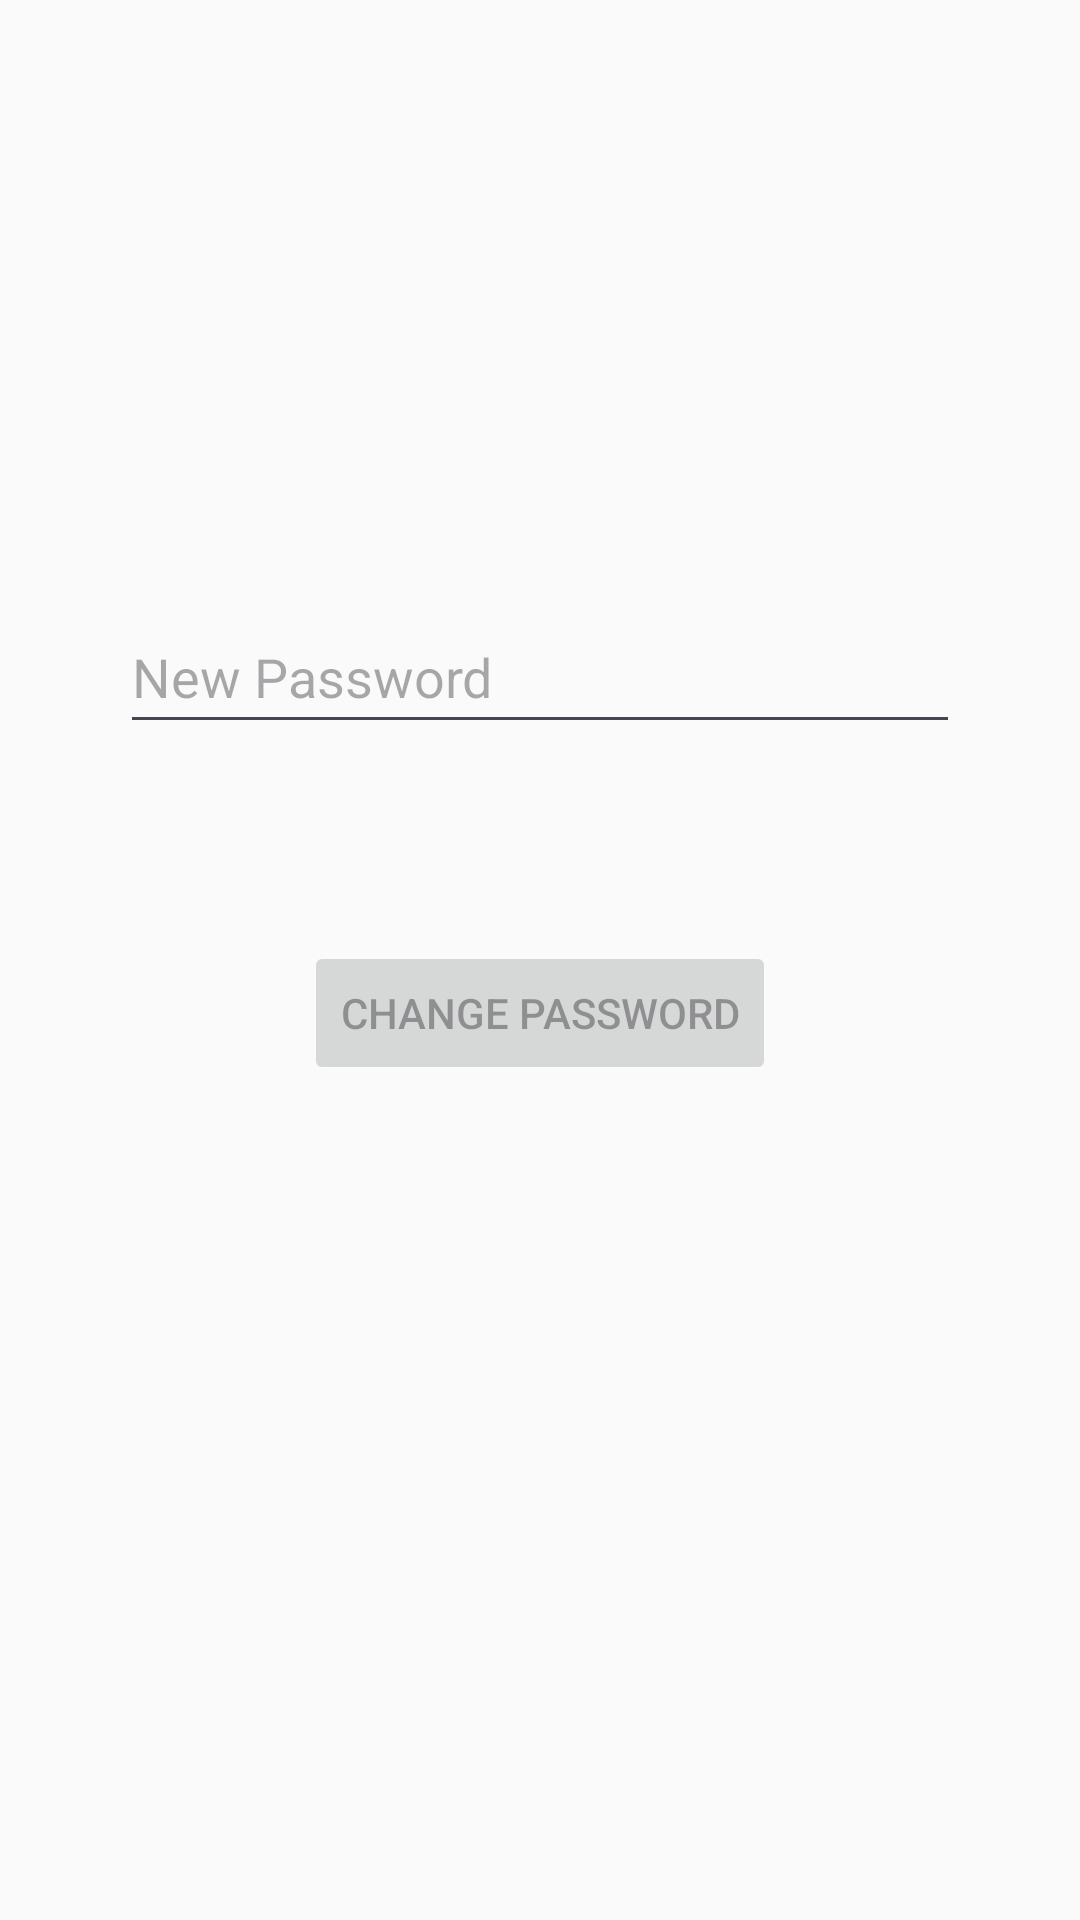

Android layout source for this screen:
<!-- AndroidManifest.xml: application theme Theme.PhotosApp -->
<!-- res/layout/fragment_change_password.xml -->
<?xml version="1.0" encoding="utf-8"?>
<androidx.constraintlayout.widget.ConstraintLayout xmlns:android="http://schemas.android.com/apk/res/android"
    xmlns:app="http://schemas.android.com/apk/res-auto"
    xmlns:tools="http://schemas.android.com/tools"
    android:id="@+id/container"
    android:layout_width="match_parent"
    android:layout_height="match_parent"
    android:paddingLeft="@dimen/fragment_horizontal_margin"
    android:paddingTop="@dimen/fragment_vertical_margin"
    android:paddingRight="@dimen/fragment_horizontal_margin"
    android:paddingBottom="@dimen/fragment_vertical_margin"
    tools:context=".ChangePasswordFragment">

    <EditText
        android:id="@+id/newPassword"
        android:layout_width="0dp"
        android:layout_height="48dp"
        android:layout_marginStart="24dp"
        android:layout_marginTop="184dp"
        android:layout_marginEnd="24dp"
        android:autofillHints="New Password"
        android:hint="@string/new_password"
        android:inputType="textPassword"
        android:selectAllOnFocus="true"
        app:layout_constraintEnd_toEndOf="parent"
        app:layout_constraintStart_toStartOf="parent"
        app:layout_constraintTop_toTopOf="parent" />

    <Button
        android:id="@+id/changePasswordButton"
        android:layout_width="wrap_content"
        android:layout_height="wrap_content"
        android:layout_gravity="start"
        android:layout_marginStart="48dp"
        android:layout_marginTop="16dp"
        android:layout_marginEnd="48dp"
        android:layout_marginBottom="64dp"
        android:enabled="false"
        android:text="@string/change_password"
        app:layout_constraintBottom_toBottomOf="parent"
        app:layout_constraintEnd_toEndOf="parent"
        app:layout_constraintStart_toStartOf="parent"
        app:layout_constraintTop_toBottomOf="@+id/newPassword"
        app:layout_constraintVertical_bias="0.2" />

    <ProgressBar
        android:id="@+id/loading"
        android:layout_width="wrap_content"
        android:layout_height="wrap_content"
        android:layout_gravity="center"
        android:layout_marginStart="32dp"
        android:layout_marginTop="64dp"
        android:layout_marginBottom="64dp"
        android:visibility="gone"
        app:layout_constraintBottom_toBottomOf="parent"
        app:layout_constraintStart_toStartOf="@+id/newPassword"
        app:layout_constraintTop_toTopOf="parent"
        app:layout_constraintVertical_bias="0.3" />

</androidx.constraintlayout.widget.ConstraintLayout>
<!-- resources referenced by this layout -->
<resources>
  <dimen name="fragment_horizontal_margin">16dp</dimen>
  <dimen name="fragment_vertical_margin">16dp</dimen>
  <string name="change_password">Change Password</string>
  <string name="new_password">New Password</string>
  <style name="Theme.PhotosApp" parent="Base.Theme.PhotosApp" />
  <style name="Base.Theme.PhotosApp" parent="Theme.Material3.DayNight.NoActionBar">
          
          
          <item name="android:windowBackground">@color/bgr_color</item>
      </style>
  <color name="bgr_color">#fafafa</color>
</resources>
